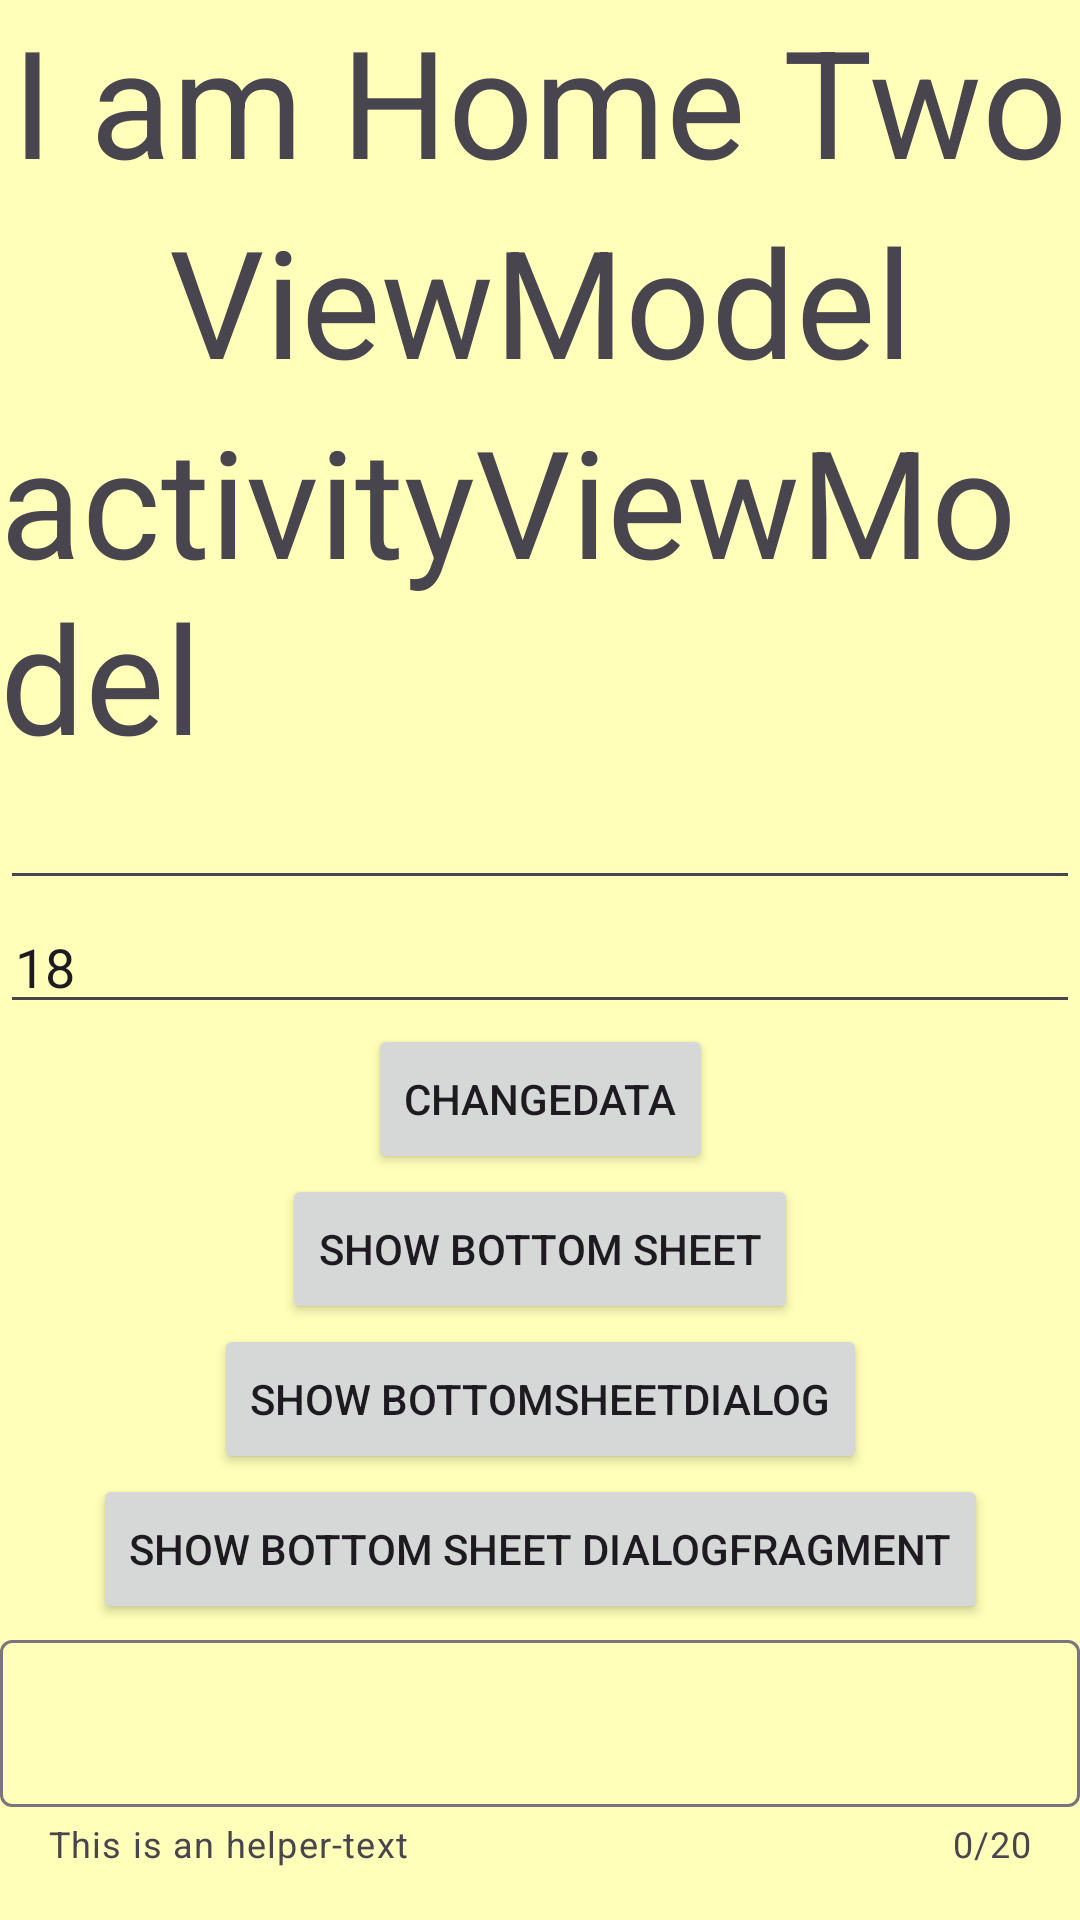

This screen was rendered from an Android layout file. Write that file and the resources it references.
<!-- AndroidManifest.xml: application theme Theme.AndroidSampleKotlinNonCompose -->
<!-- res/layout/fragment_home2.xml -->
<?xml version="1.0" encoding="utf-8"?>
<androidx.constraintlayout.widget.ConstraintLayout xmlns:android="http://schemas.android.com/apk/res/android"
    xmlns:app="http://schemas.android.com/apk/res-auto"
    xmlns:tools="http://schemas.android.com/tools"
    android:id="@+id/main"
    android:layout_width="match_parent"
    android:layout_height="match_parent"
    android:background="@color/yellow1"
    tools:context=".ui.fragment.HomeFragment">

    <TextView
        android:id="@+id/tvTitle"
        android:layout_width="wrap_content"
        android:layout_height="wrap_content"
        android:text="I am Home Two"
        android:textSize="50sp"
        app:layout_constraintEnd_toEndOf="parent"
        app:layout_constraintStart_toStartOf="parent"
        app:layout_constraintTop_toTopOf="parent" />

    <TextView
        android:id="@+id/tvTestViewModel"
        android:layout_width="wrap_content"
        android:layout_height="wrap_content"
        android:text="ViewModel"
        android:textSize="50sp"
        app:layout_constraintEnd_toEndOf="parent"
        app:layout_constraintStart_toStartOf="parent"
        app:layout_constraintTop_toBottomOf="@+id/tvTitle" />

    <TextView
        android:id="@+id/tvTestActivityViewModel"
        android:layout_width="wrap_content"
        android:layout_height="wrap_content"
        android:text="activityViewModel"
        android:textSize="50sp"
        app:layout_constraintEnd_toEndOf="parent"
        app:layout_constraintStart_toStartOf="parent"
        app:layout_constraintTop_toBottomOf="@+id/tvTestViewModel" />

    <EditText
        android:id="@+id/edUserName"
        android:layout_width="match_parent"
        android:layout_height="wrap_content"
        android:gravity="top|start"
        android:imeOptions="actionNext"
        android:importantForAutofill="no"
        android:inputType="text"
        android:nextFocusDown="@+id/edUserAge"
        android:paddingStart="5dp"
        android:paddingEnd="5dp"
        app:layout_constraintEnd_toEndOf="parent"
        app:layout_constraintStart_toStartOf="parent"
        app:layout_constraintTop_toBottomOf="@+id/tvTestActivityViewModel">

    </EditText>

    <EditText
        android:id="@+id/edUserAge"
        android:layout_width="match_parent"
        android:layout_height="wrap_content"
        android:gravity="top|start"
        android:importantForAutofill="no"
        android:inputType="number"
        android:paddingStart="5dp"
        android:paddingEnd="5dp"
        android:text="18"
        app:layout_constraintEnd_toEndOf="parent"
        app:layout_constraintStart_toStartOf="parent"
        app:layout_constraintTop_toBottomOf="@+id/edUserName">

    </EditText>

    <Button
        android:id="@+id/btnChangeData"
        android:layout_width="wrap_content"
        android:layout_height="50dp"
        android:text="ChangeData"
        app:layout_constraintEnd_toEndOf="parent"
        app:layout_constraintStart_toStartOf="parent"
        app:layout_constraintTop_toBottomOf="@+id/edUserAge" />

    <Button
        android:id="@+id/btnShowBottomSheet"
        android:layout_width="wrap_content"
        android:layout_height="50dp"
        android:text="Show Bottom Sheet"
        app:layout_constraintEnd_toEndOf="parent"
        app:layout_constraintStart_toStartOf="parent"
        app:layout_constraintTop_toBottomOf="@+id/btnChangeData" />

    <Button
        android:id="@+id/btnShowBottomSheetDialog"
        android:layout_width="wrap_content"
        android:layout_height="50dp"
        android:text="Show BottomSheetDialog"
        app:layout_constraintEnd_toEndOf="parent"
        app:layout_constraintStart_toStartOf="parent"
        app:layout_constraintTop_toBottomOf="@+id/btnShowBottomSheet" />

    <Button
        android:id="@+id/btnShowBottomSheetDialogFragment"
        android:layout_width="wrap_content"
        android:layout_height="50dp"
        android:text="Show Bottom Sheet DialogFragment"
        app:layout_constraintEnd_toEndOf="parent"
        app:layout_constraintStart_toStartOf="parent"
        app:layout_constraintTop_toBottomOf="@+id/btnShowBottomSheetDialog" />

    <com.google.android.material.textfield.TextInputLayout
        android:layout_width="match_parent"
        android:layout_height="wrap_content"
        app:helperText="This is an helper-text"
        app:counterEnabled="true"
        app:counterMaxLength="20"
        app:layout_constraintEnd_toEndOf="parent"
        app:layout_constraintStart_toStartOf="parent"
        app:layout_constraintTop_toBottomOf="@+id/btnShowBottomSheetDialogFragment">

        <com.google.android.material.textfield.TextInputEditText
            android:layout_width="match_parent"
            android:layout_height="wrap_content"
            android:inputType="number"
            android:imeOptions="actionDone"
            android:maxLines="1"
            android:maxLength="20"
            />
    </com.google.android.material.textfield.TextInputLayout>

</androidx.constraintlayout.widget.ConstraintLayout>
<!-- resources referenced by this layout -->
<resources>
  <color name="yellow1">#FFFFB9</color>
  <style name="Theme.AndroidSampleKotlinNonCompose" parent="Base.Theme.AndroidSampleKotlinNonCompose" />
  <style name="Base.Theme.AndroidSampleKotlinNonCompose" parent="Theme.Material3.DayNight.NoActionBar">
          
          
      </style>
</resources>
